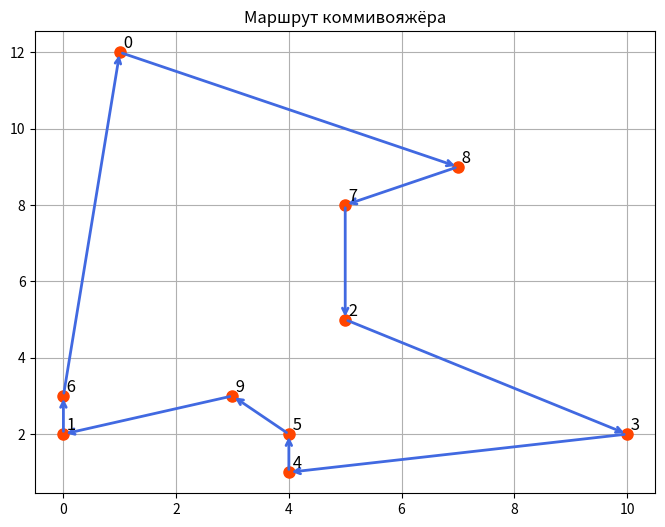

This chart was generated by the following Python code:
import matplotlib.pyplot as plt

optimal_path = [0, 8, 7, 2, 3, 4, 5, 9, 1, 6, 0]
points_raw = [(1, 12), (0, 2), (5, 5), (10, 2), (4, 1), (4, 2), (0, 3), (5, 8), (7, 9), (3, 3)]
x = [1, 0, 5, 10, 4, 4, 0, 5, 7, 3]
y = [12, 2, 5, 2, 1, 2, 3, 8, 9, 3]
points = [points_raw[i] for i in optimal_path]

x_route = [x[i] for i in optimal_path]
y_route = [y[i] for i in optimal_path]

plt.figure(figsize=(8, 6))

# Рисуем точки
plt.plot(x, y, 'o', color='orangered', markersize=8)

# Рисуем стрелки между точками
for i in range(len(points)-1):
    plt.annotate("", 
                xy=points[i+1], 
                xytext=points[i],
                arrowprops=dict(arrowstyle="->", color='royalblue', lw=2))

# Стрелка от последней точки к первой (для замкнутого маршрута)
plt.annotate("", 
            xy=points[0], 
            xytext=points[-1],
            arrowprops=dict(arrowstyle="->", color='royalblue', lw=2))

# Подписи точек
for i, (xi, yi) in enumerate(points_raw):
    plt.text(xi, yi, f' {i}', fontsize=12, ha='left', va='bottom')

plt.grid(True)
plt.title('Маршрут коммивояжёра')
plt.show()
